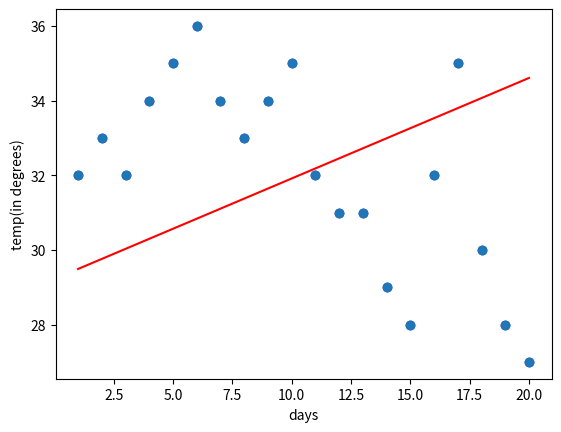

Generate this figure with matplotlib: (Note: this script raises an exception after producing the figure.)
import numpy as np
import pandas as pd
import matplotlib.pyplot as plt

X=np.array([1,2,3,4,5,6,7,8,9,10,11,12,13,14,15,16,17,18,19,20])
Y=np.array([32,33,32,34,35,36,34,33,34,35,32,31,31,29,28,32,35,30,28,27])
plt.scatter(X,Y,color='blue')
plt.xlabel('days')
plt.ylabel('temp(in degrees)')

m=0
c=0
L=0.9
n=100000

for i in range(n):
    Y_pred=m*X+c
    cost=sum((Y-Y_pred)*(Y-Y_pred))/20
    D_m = (-2/n)*sum(X*(Y-Y_pred))
    D_c = (-2/n)*sum(Y-Y_pred)
    m=m-L*D_m
    c=c-L*D_c
    print(cost)

print(m,c)
Y_pred = m*X+c
plt.scatter(X,Y)
plt.plot([min(X),max(X)],[min(Y_pred),max(Y_pred)],color='red')
plt.savefig('gradient_descent.png')
plt.show()

n=(input('for how many days you wnat prediction: '))
for i in range(n):
   a=float(input('enter the value of X to predict Y: '))
   b=m*a+c
   print('the value of Y is',b)